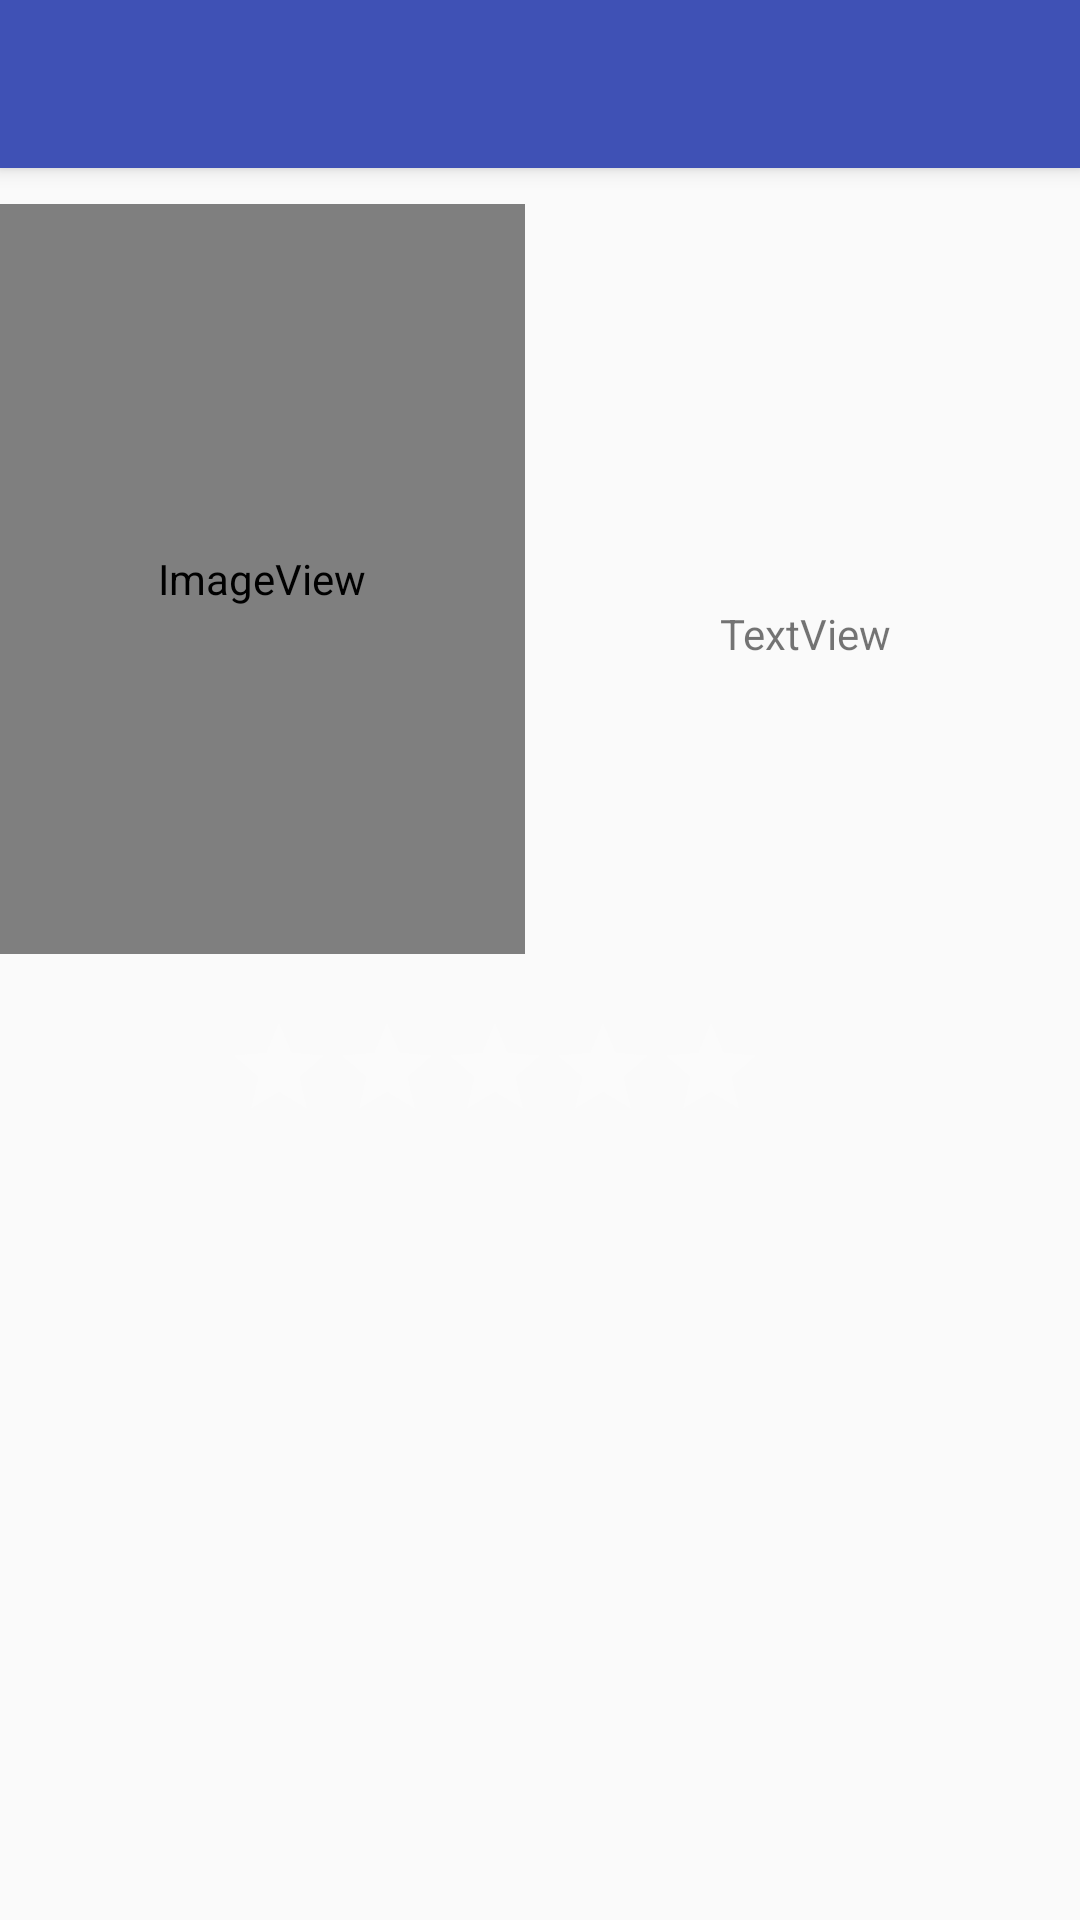

This screen was rendered from an Android layout file. Write that file and the resources it references.
<!-- AndroidManifest.xml: application theme AppTheme -->
<!-- res/layout/activity_detail.xml -->
<?xml version="1.0" encoding="utf-8"?>
<RelativeLayout xmlns:android="http://schemas.android.com/apk/res/android"
    xmlns:app="http://schemas.android.com/apk/res-auto"
    xmlns:tools="http://schemas.android.com/tools"
    android:id="@+id/activity_detail"
    android:layout_width="match_parent"
    android:layout_height="match_parent"
    android:background="@color/materialGrey50"
    tools:context="com.example.example.popularmoviesstage1.DetailActivity">

    <android.support.v7.widget.Toolbar
        android:id="@+id/toolbar_detail"
        android:layout_width="match_parent"
        android:layout_height="wrap_content"
        android:layout_alignParentStart="true"
        android:layout_alignParentLeft="true"
        android:background="?attr/colorPrimary"
        android:minHeight="?attr/actionBarSize"
        android:elevation="4dp"
        style="@style/MyApp.ActionBar" />

    <ScrollView
        android:layout_width="match_parent"
        android:layout_height="wrap_content"
        android:layout_below="@id/toolbar_detail"
        android:layout_marginLeft="@dimen/activity_horizontal_margin"
        android:layout_marginRight="@dimen/activity_horizontal_margin"

        >
    <RelativeLayout
        android:layout_width="match_parent"
        android:layout_height="wrap_content"
        android:paddingTop="12dp">

<FrameLayout
    android:layout_width="wrap_content"
    android:layout_height="wrap_content"
    android:id="@+id/poster_contenair"
    android:layout_alignParentLeft="true"
    android:layout_alignParentStart="true">


    <ProgressBar
        android:layout_width="42dp"
        android:layout_height="42dp"
        android:layout_gravity="center"/>

    <ImageView
        android:layout_width="175dp"
        android:layout_height="250dp"
        app:srcCompat="@android:drawable/sym_def_app_icon"
        android:id="@+id/iv_detailPoster"

        android:scaleType="fitXY">
        </ImageView>
</FrameLayout>
        <TextView
            android:layout_width="match_parent"
            android:layout_height="wrap_content"
            android:id="@+id/tv_title"
            android:textSize="25sp"
            android:layout_gravity="center"
            android:textAlignment="center"
            android:layout_toRightOf="@id/poster_contenair"
            android:layout_marginTop="90dp"
            android:layout_marginLeft="2dp"

         >

        </TextView>

        <TextView
        android:text="TextView"
        android:layout_width="match_parent"
        android:layout_height="wrap_content"
        android:gravity="center_horizontal"
        android:id="@+id/tv_release_date"
        android:layout_toRightOf="@id/poster_contenair"
        android:layout_below="@id/tv_title"
        android:layout_marginTop="10dp"
            android:layout_marginLeft="2dp">
    </TextView>

        <TextView
            android:layout_width="wrap_content"
            android:layout_height="wrap_content"
            android:layout_below="@id/poster_contenair"
            android:id="@+id/tv_note"
            android:layout_marginTop="30dp"
            android:layout_marginLeft="65dp"
            />

    <RatingBar
        android:layout_width="wrap_content"
        android:layout_height="wrap_content"
        style="@android:style/Widget.DeviceDefault.RatingBar.Indicator"
        android:numStars="5"
        android:stepSize="0.1"
        android:id="@+id/rt_note_average"
        android:layout_below="@id/poster_contenair"
        android:layout_toRightOf="@id/tv_note"
        android:layout_marginTop="20dp"
        android:layout_marginLeft="10dp"
        android:layout_gravity="center_horizontal"


            >
    </RatingBar>


    <TextView
        android:layout_width="match_parent"
        android:layout_height="wrap_content"
        android:layout_marginTop="16dp"
        android:id="@+id/tv_overview"
        android:layout_below="@id/rt_note_average"/>



    </RelativeLayout>
    </ScrollView>
</RelativeLayout>
<!-- resources referenced by this layout -->
<resources>
  <color name="materialGrey50">#FAFAFA</color>
  <style name="MyApp.ActionBar" parent="ThemeOverlay.AppCompat.ActionBar">
          
          <item name="android:textColorPrimary">@color/white</item>
  
      </style>
  <style name="AppTheme" parent="Theme.AppCompat.Light.NoActionBar">
          
          <item name="colorPrimary">@color/colorPrimary</item>
          <item name="colorPrimaryDark">@color/colorPrimaryDark</item>
          <item name="colorAccent">@color/colorAccent</item>
          <item name="colorControlNormal">@color/white</item>
  
     </style>
  <color name="white">#FFFFFF</color>
  <color name="colorPrimary">#3F51B5</color>
  <color name="colorPrimaryDark">#303F9F</color>
  <color name="colorAccent">#FF4081</color>
</resources>
